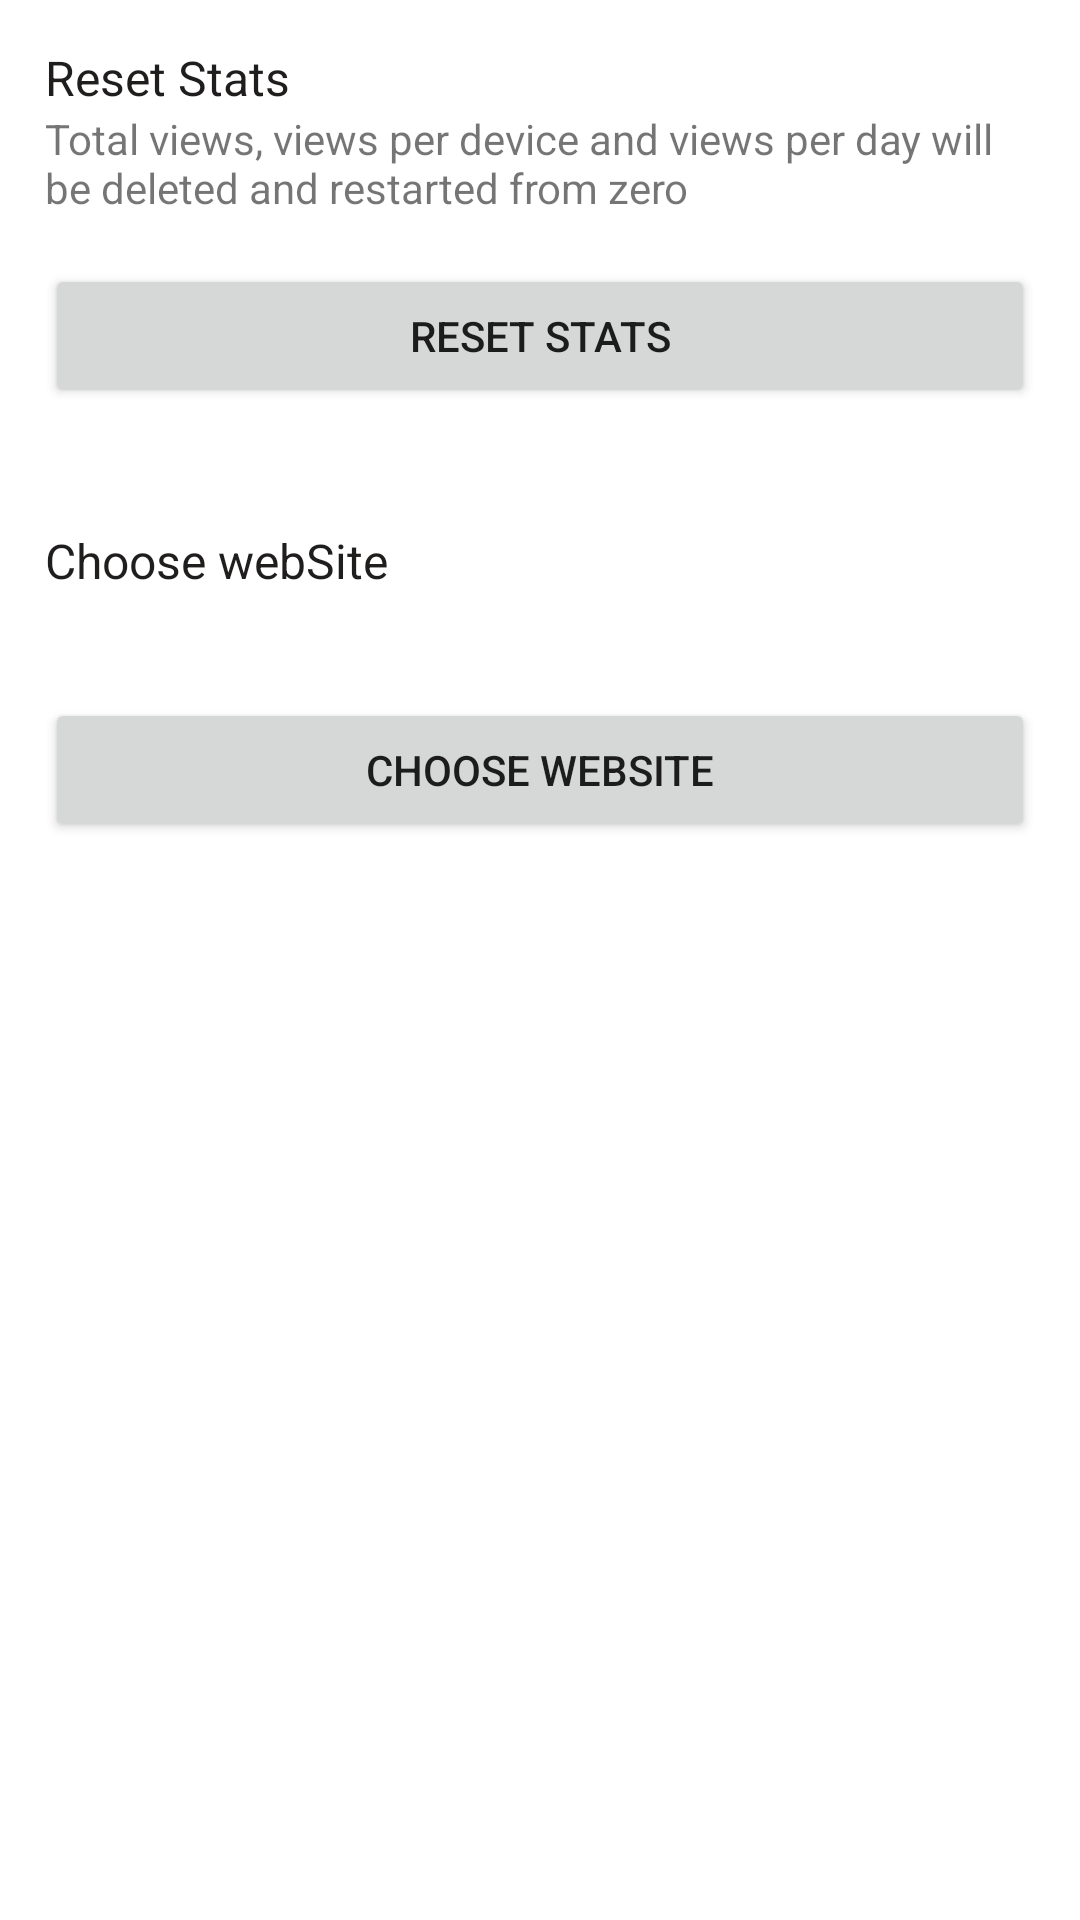

Reconstruct the res/layout file that produces this screen, plus the resources it refers to.
<!-- AndroidManifest.xml: application theme Theme.SmallWebServer -->
<!-- res/layout/config_dialog.xml -->
<LinearLayout

    android:layout_width="match_parent"
    android:layout_height="match_parent"
    android:padding="15dp"
    android:orientation="vertical"
    xmlns:android="http://schemas.android.com/apk/res/android">


    <TextView
        style="@style/CustomTextView"
        android:layout_width="match_parent"
        android:layout_height="wrap_content"
        android:text="Reset Stats" />

    <TextView
        style="@style/CustomTextViewL"
        android:layout_width="match_parent"
        android:layout_height="wrap_content"
        android:text="Total views, views per device and views per day will be deleted and restarted from zero"
        />

    <Button
        android:id="@+id/btnReset"
        android:layout_width="match_parent"
        android:layout_height="wrap_content"
        android:text="Reset Stats" />

    <Space
        android:layout_width="match_parent"
        android:layout_height="40dp"/>

    <TextView
        style="@style/CustomTextView"
        android:layout_width="match_parent"
        android:layout_height="wrap_content"
        android:text="Choose webSite" />

    <TextView
        android:id="@+id/txtWebSiteInfo"
        style="@style/CustomTextViewL"
        android:layout_width="match_parent"
        android:layout_height="wrap_content"
        android:text=""
        />

    

    <Button
        android:id="@+id/btnChooseWebsite"
        android:layout_width="match_parent"
        android:layout_height="wrap_content"
        android:text="Choose website" />

    <TextView
        android:id="@+id/txtMessage"
        android:lineHeight="20dp"
        android:layout_width="match_parent"
        android:layout_height="match_parent"
        android:text=""
        />

</LinearLayout>
<!-- resources referenced by this layout -->
<resources>
  <style name="CustomTextView" parent="@android:style/TextAppearance.Widget.TextView">
          <item name="android:textStyle">normal</item>
          <item name="android:fontFamily">sans-serif</item>
          <item name="android:lineSpacingExtra">3sp</item>
          <item name="android:textColor">@color/preferences_title</item>
          <item name="android:textSize">16sp</item>
      </style>
  <style name="CustomTextViewL">
          <item name="android:textStyle">normal</item>
          <item name="android:layout_marginBottom">16sp</item>
      </style>
  <style name="Theme.SmallWebServer" parent="Theme.MaterialComponents.DayNight.DarkActionBar">
  
          
          <item name="colorPrimary">@color/cyan_500</item>
          <item name="colorPrimaryVariant">@color/cyan_700</item>
          <item name="colorOnPrimary">@color/white</item>
  
          
          <item name="colorSecondary">@color/lime_200</item>
          <item name="colorSecondaryVariant">@color/lime_700</item>
          <item name="colorOnSecondary">@color/black</item>
  
          
          <item name="android:statusBarColor">?attr/colorPrimaryVariant</item>
          
      </style>
  <color name="preferences_title">#201d1d</color>
  <color name="cyan_500">#00BCD4</color>
  <color name="cyan_700">#0097A7</color>
  <color name="white">#FFFFFFFF</color>
  <color name="lime_200">#E6EE9C</color>
  <color name="lime_700">#AFB42B</color>
  <color name="black">#FF000000</color>
</resources>
